Image classification data set "dataset" (Anshumaankhare2403/AI-Based-Plant-Disease-Detection-System on GitHub). Class labels (14): apple apple scab, apple black rot, apple healthy, corn common rust, corn northern leaf blight, corn healthy, grape black rot, grape healthy, potato early blight, potato late blight, potato healthy, tomato early blight, tomato late blight, tomato healthy.

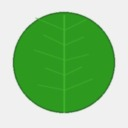
Label: tomato healthy

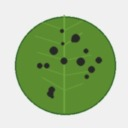
Label: apple black rot

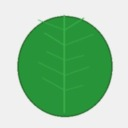
Label: potato healthy

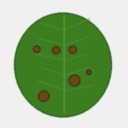
Label: corn northern leaf blight

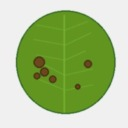
Label: potato late blight

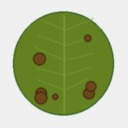
Label: tomato late blight
